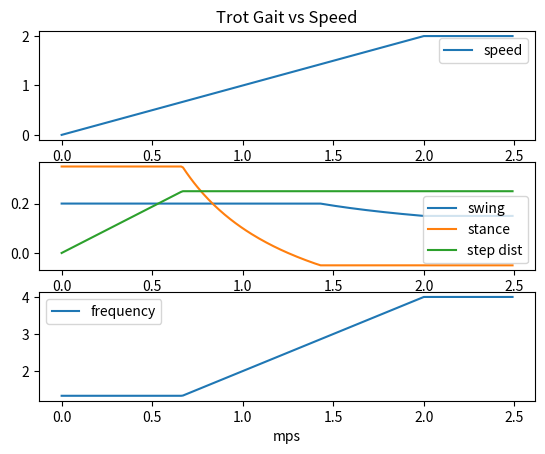

Python code for this plot:
#!/usr/bin/python3 -B

# [redacted]
#
# Licensed under the Apache License, Version 2.0 (the "License");
# you may not use this file except in compliance with the License.
# You may obtain a copy of the License at
#
#     http://www.apache.org/licenses/LICENSE-2.0
#
# Unless required by applicable law or agreed to in writing, software
# distributed under the License is distributed on an "AS IS" BASIS,
# WITHOUT WARRANTIES OR CONDITIONS OF ANY KIND, either express or implied.
# See the License for the specific language governing permissions and
# limitations under the License.

import matplotlib
import matplotlib.pyplot as plt
import numpy as np


MAX_TRAVEL_DIST = 0.25
MAX_SWING_TIME = 0.20
MAX_STANCE_TIME = 0.35
MAX_FLIGHT_TIME = 0.05
MIN_SWING_TIME = 0.15


class Params:
    swing_time = 0.0
    stance_time = 0.0
    speed = 0.0



def calc_params(speed):
    r = Params()

    if speed == 0.0:
        r.swing_time = MAX_SWING_TIME
        r.stance_time = MAX_STANCE_TIME
        r.speed = speed
        return r

    # swing_time + half stance
    st_hs = MAX_TRAVEL_DIST / speed

    if st_hs > (MAX_SWING_TIME + 0.5 * MAX_STANCE_TIME):
        # We are at the maximal values.
        r.swing_time = MAX_SWING_TIME
        r.stance_time = MAX_STANCE_TIME
        r.speed = speed
        return r

    if st_hs > MAX_SWING_TIME - 0.5 * MAX_FLIGHT_TIME:
        # We don't have to adjust our swing time yet.
        r.swing_time = MAX_SWING_TIME
        r.stance_time = 2 * (st_hs - r.swing_time)
        r.speed = speed
        return r

    if True:
        # We haven't maxed out our speed yet, but are maintaining our
        # ratio of flight time to swing time.
        r.stance_time = -MAX_FLIGHT_TIME
        r.swing_time = st_hs - 0.5 * r.stance_time
        r.speed = speed
        if r.swing_time >= MIN_SWING_TIME:
            return r

    # We have hit our maximum speed.
    r.stance_time = -MAX_FLIGHT_TIME
    r.swing_time = MIN_SWING_TIME
    r.speed = MAX_TRAVEL_DIST / (r.swing_time + 0.5 * r.stance_time)
    return r


def extra(p):
    p.frequency = 0.5 / (p.swing_time + 0.5 * p.stance_time)
    p.dist_per_step = 0.5 * p.speed / p.frequency
    return p


def main():
    speeds = np.arange(0, 2.5, 0.01)
    p = [extra(calc_params(x)) for x in speeds]

    fig, axs = plt.subplots(3)
    axs[0].plot(speeds, [x.speed for x in p], label='speed')
    axs[1].plot(speeds, [x.swing_time for x in p], label='swing')
    axs[1].plot(speeds, [x.stance_time for x in p], label='stance')
    axs[1].plot(speeds, [x.dist_per_step for x in p], label='step dist')
    axs[2].plot(speeds, [x.frequency for x in p], label='frequency')
    axs[2].set(xlabel='mps')

    axs[0].legend()
    axs[1].legend()
    axs[2].legend()

    axs[0].set_title('Trot Gait vs Speed')

    plt.show()


if __name__ == '__main__':
    main()
